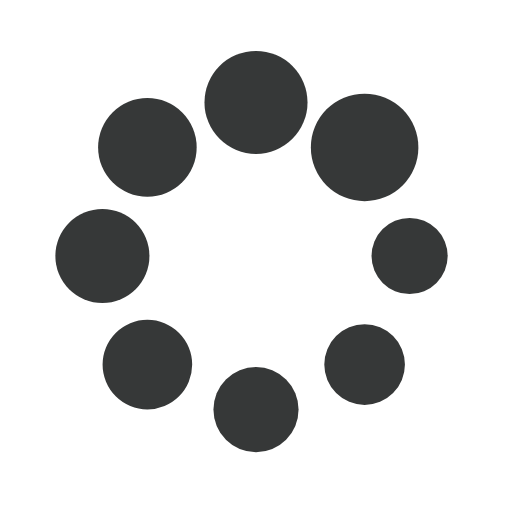
t = 0.00 s
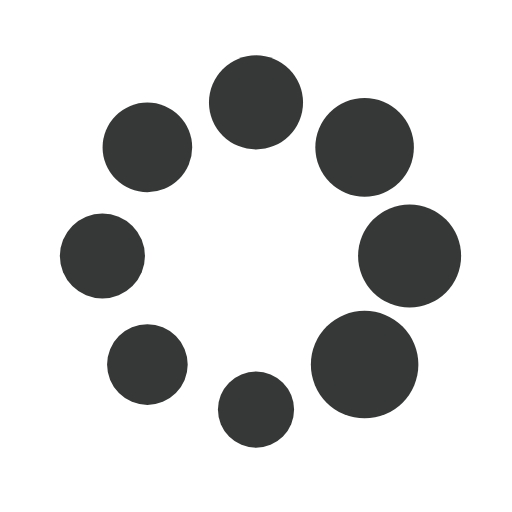
t = 0.25 s
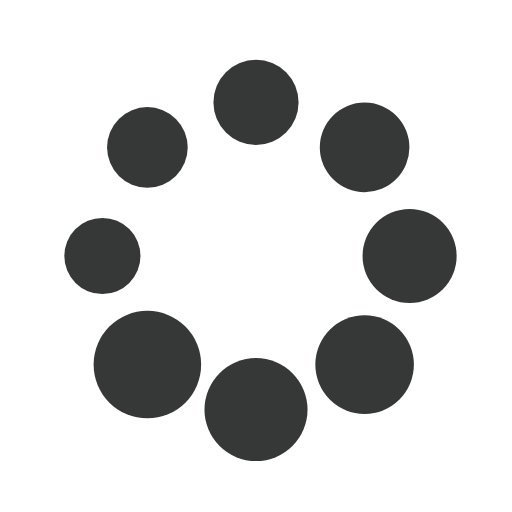
t = 0.50 s
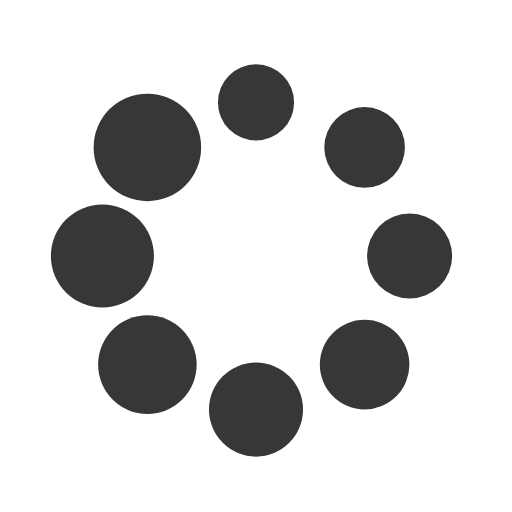
t = 0.75 s

The animated SVG that drew these frames (rendered in a browser with its animation timeline set to each time). Animation: 16 SMIL elements (animate=8,animateTransform=8); one cycle of 1.00 s, repeats indefinitely.

  <svg xmlns="http://www.w3.org/2000/svg" viewBox="0 0 100 100" preserveAspectRatio="xMidYMid">
                <g transform="translate(80,50)">
                    <g transform="rotate(0)">
                        <circle cx="0" cy="0" r="7" fill="#363838" fillOpacity="1">
                            <animateTransform
                                attributeName="transform"
                                type="scale"
                                begin="-0.875s"
                                values="1.5 1.5;1 1"
                                keyTimes="0;1"
                                dur="1s"
                                repeatCount="indefinite"></animateTransform>
                            <animate
                                attributeName="fillOpacity"
                                keyTimes="0;1"
                                dur="1s"
                                repeatCount="indefinite"
                                values="1;0"
                                begin="-0.875s"></animate>
                        </circle>
                    </g>
                </g>
                <g transform="translate(71.21320343559643,71.21320343559643)">
                    <g transform="rotate(45)">
                        <circle cx="0" cy="0" r="7" fill="#363838" fillOpacity="0.875">
                            <animateTransform
                                attributeName="transform"
                                type="scale"
                                begin="-0.75s"
                                values="1.5 1.5;1 1"
                                keyTimes="0;1"
                                dur="1s"
                                repeatCount="indefinite"></animateTransform>
                            <animate
                                attributeName="fillOpacity"
                                keyTimes="0;1"
                                dur="1s"
                                repeatCount="indefinite"
                                values="1;0"
                                begin="-0.75s"></animate>
                        </circle>
                    </g>
                </g>
                <g transform="translate(50,80)">
                    <g transform="rotate(90)">
                        <circle cx="0" cy="0" r="7" fill="#363838" fillOpacity="0.75">
                            <animateTransform
                                attributeName="transform"
                                type="scale"
                                begin="-0.625s"
                                values="1.5 1.5;1 1"
                                keyTimes="0;1"
                                dur="1s"
                                repeatCount="indefinite"></animateTransform>
                            <animate
                                attributeName="fillOpacity"
                                keyTimes="0;1"
                                dur="1s"
                                repeatCount="indefinite"
                                values="1;0"
                                begin="-0.625s"></animate>
                        </circle>
                    </g>
                </g>
                <g transform="translate(28.786796564403577,71.21320343559643)">
                    <g transform="rotate(135)">
                        <circle cx="0" cy="0" r="7" fill="#363838" fillOpacity="0.625">
                            <animateTransform
                                attributeName="transform"
                                type="scale"
                                begin="-0.5s"
                                values="1.5 1.5;1 1"
                                keyTimes="0;1"
                                dur="1s"
                                repeatCount="indefinite"></animateTransform>
                            <animate
                                attributeName="fillOpacity"
                                keyTimes="0;1"
                                dur="1s"
                                repeatCount="indefinite"
                                values="1;0"
                                begin="-0.5s"></animate>
                        </circle>
                    </g>
                </g>
                <g transform="translate(20,50.00000000000001)">
                    <g transform="rotate(180)">
                        <circle cx="0" cy="0" r="7" fill="#363838" fillOpacity="0.5">
                            <animateTransform
                                attributeName="transform"
                                type="scale"
                                begin="-0.375s"
                                values="1.5 1.5;1 1"
                                keyTimes="0;1"
                                dur="1s"
                                repeatCount="indefinite"></animateTransform>
                            <animate
                                attributeName="fillOpacity"
                                keyTimes="0;1"
                                dur="1s"
                                repeatCount="indefinite"
                                values="1;0"
                                begin="-0.375s"></animate>
                        </circle>
                    </g>
                </g>
                <g transform="translate(28.78679656440357,28.786796564403577)">
                    <g transform="rotate(225)">
                        <circle cx="0" cy="0" r="7" fill="#363838" fillOpacity="0.375">
                            <animateTransform
                                attributeName="transform"
                                type="scale"
                                begin="-0.25s"
                                values="1.5 1.5;1 1"
                                keyTimes="0;1"
                                dur="1s"
                                repeatCount="indefinite"></animateTransform>
                            <animate
                                attributeName="fillOpacity"
                                keyTimes="0;1"
                                dur="1s"
                                repeatCount="indefinite"
                                values="1;0"
                                begin="-0.25s"></animate>
                        </circle>
                    </g>
                </g>
                <g transform="translate(49.99999999999999,20)">
                    <g transform="rotate(270)">
                        <circle cx="0" cy="0" r="7" fill="#363838" fillOpacity="0.25">
                            <animateTransform
                                attributeName="transform"
                                type="scale"
                                begin="-0.125s"
                                values="1.5 1.5;1 1"
                                keyTimes="0;1"
                                dur="1s"
                                repeatCount="indefinite"></animateTransform>
                            <animate
                                attributeName="fillOpacity"
                                keyTimes="0;1"
                                dur="1s"
                                repeatCount="indefinite"
                                values="1;0"
                                begin="-0.125s"></animate>
                        </circle>
                    </g>
                </g>
                <g transform="translate(71.21320343559643,28.78679656440357)">
                    <g transform="rotate(315)">
                        <circle cx="0" cy="0" r="7" fill="#363838" fillOpacity="0.125">
                            <animateTransform
                                attributeName="transform"
                                type="scale"
                                begin="0s"
                                values="1.5 1.5;1 1"
                                keyTimes="0;1"
                                dur="1s"
                                repeatCount="indefinite"></animateTransform>
                            <animate
                                attributeName="fillOpacity"
                                keyTimes="0;1"
                                dur="1s"
                                repeatCount="indefinite"
                                values="1;0"
                                begin="0s"></animate>
                        </circle>
                    </g>
                </g>
            </svg>
